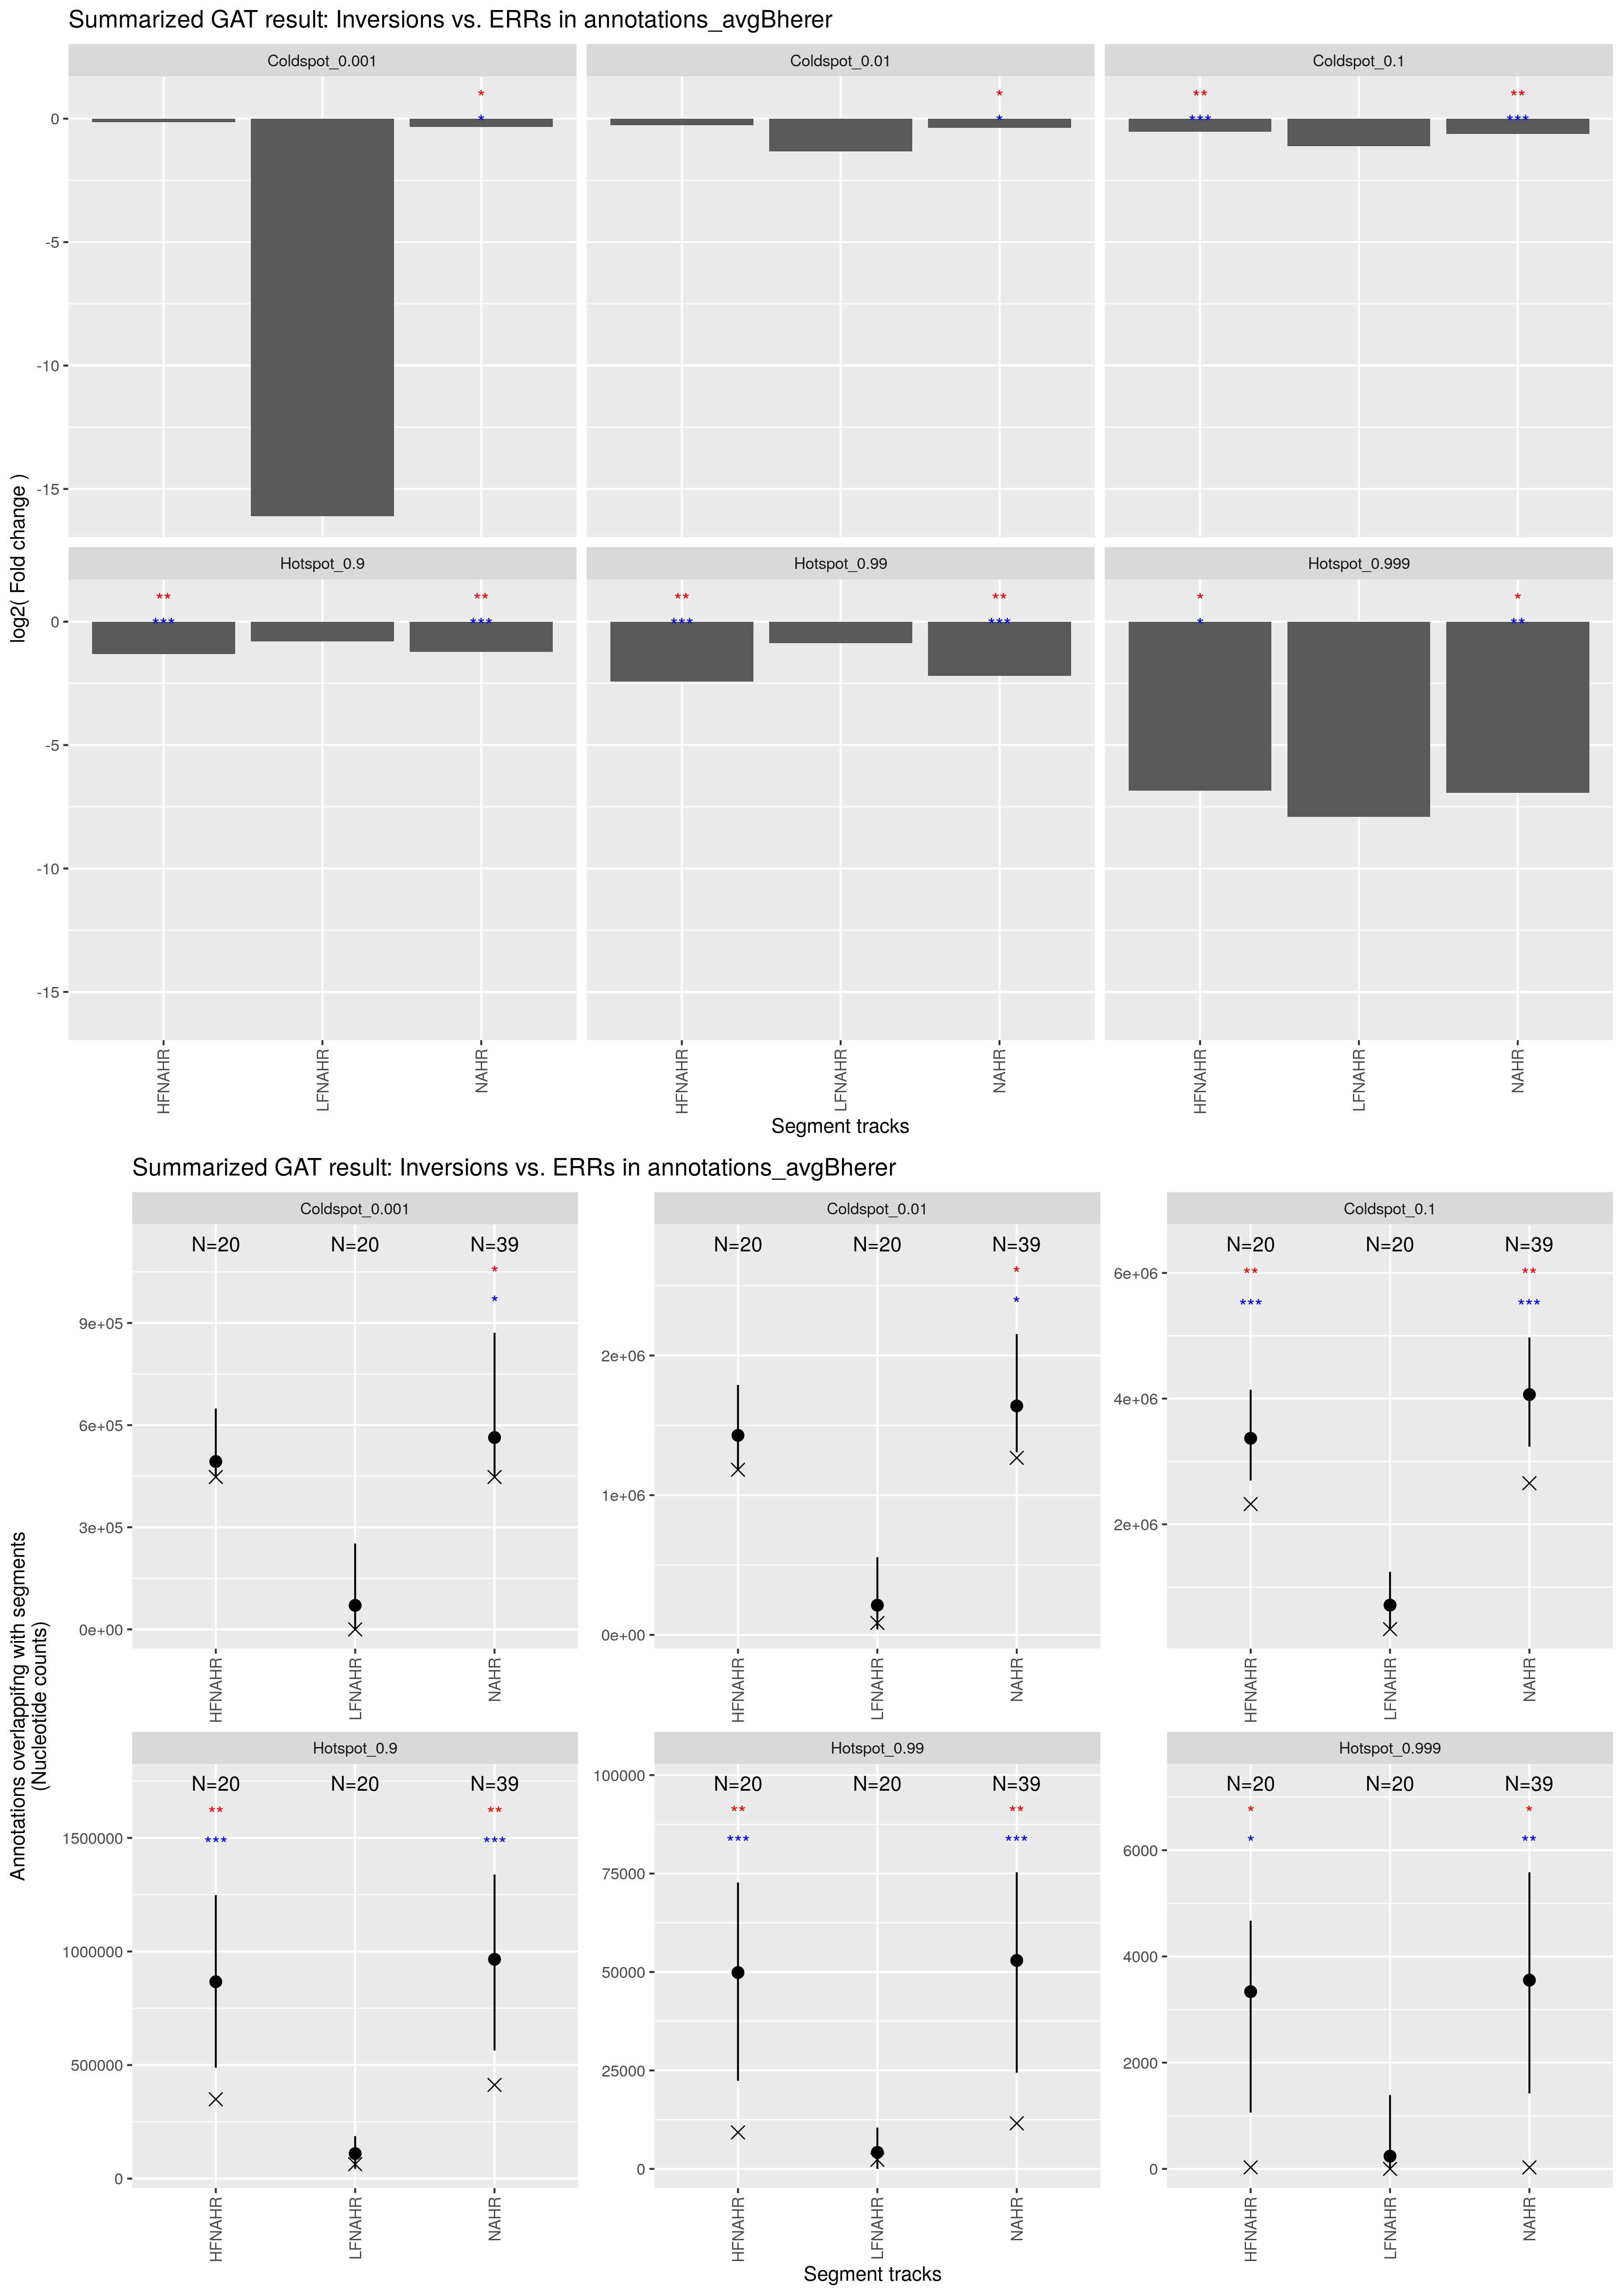

The table this chart was drawn from, first rows:
track	annotation	observed	expected	CI95low	CI95high	stddev	fold	l2fold	pvalue	qvalue	track_nsegments	track_size	track_density	annotation_nsegments	annotation_size	annotation_density	overlap_nsegments	overlap_size	overlap_density	percent_overlap_nsegments_track	percent_overlap_size_track	percent_overlap_nsegments_annotation	percent_overlap_size_annotation
HFNAHR	Hotspot_0.999	28	3337	1060	4673	1295	0.0087	-6.847	1.3000e-02	1.9500e-02	20	19403410	7.2450e-01	834	469549	1.7532e-02	1	28	1.0455e-06	5	0.0001	0.1199	0.0060
HFNAHR	Hotspot_0.99	9261	49863	22371	72741	15914	0.1857	-2.429	1.0000e-03	2.0000e-03	20	19403410	7.2450e-01	8344	7648169	2.8557e-01	15	9261	3.4579e-04	75	0.0477	0.1798	0.1211
HFNAHR	Hotspot_0.9	349153	866720	488216	1248088	246128	0.4028	-1.312	1.0000e-03	2.0000e-03	20	19403410	7.2450e-01	83434	135028905	5.0418e+00	192	349153	1.3037e-02	960	1.799	0.2301	0.2586
HFNAHR	Coldspot_0.1	2321862	3368659	2696156	4141805	444155	0.6893	-0.5369	1.0000e-03	2.0000e-03	20	19403410	7.2450e-01	83658	770018278	2.8751e+01	130	2321862	8.6695e-02	650	11.97	0.1554	0.3015
HFNAHR	Coldspot_0.01	1182308	1428199	1180595	1789393	189330	0.8278	-0.2726	5.5000e-02	6.6000e-02	20	19403410	7.2450e-01	8406	204658289	7.6416e+00	8	1182308	4.4146e-02	40	6.093	0.0952	0.5777
HFNAHR	Coldspot_0.001	447609	493066	447609	649035	82731	0.9078	-0.1395	4.6700e-01	4.6700e-01	20	19403410	7.2450e-01	838	55726189	2.0807e+00	2	447609	1.6713e-02	10	2.307	0.2387	0.8032
LFNAHR	Coldspot_0.001	0	70484	0.0000	252386	114801	0.0000	-16.11	1.4900e-01	2.8500e-01	20	2334528	8.7168e-02	838	55726189	2.0807e+00	0	0	0.0000e+00	0.0000	0.0000	0.0000	0.0000
LFNAHR	Hotspot_0.999	0	239.6	0.0000	1390	502.5	0.0042	-7.91	7.0900e-01	7.0900e-01	20	2334528	8.7168e-02	834	469549	1.7532e-02	0	0	0.0000e+00	0.0000	0.0000	0.0000	0.0000
LFNAHR	Coldspot_0.01	85021	212251	39213	555790	160384	0.4006	-1.32	1.9000e-01	2.8500e-01	20	2334528	8.7168e-02	8406	204658289	7.6416e+00	5	85021	3.1746e-03	25	3.642	0.0595	0.0415
LFNAHR	Coldspot_0.1	331795	713803	327756	1243607	287326	0.4648	-1.105	5.6000e-02	2.8500e-01	20	2334528	8.7168e-02	83658	770018278	2.8751e+01	46	331795	1.2389e-02	230	14.21	0.0550	0.0431
LFNAHR	Hotspot_0.99	2304	4198	0.0000	10479	3293	0.5489	-0.8653	3.4000e-01	4.0800e-01	20	2334528	8.7168e-02	8344	7648169	2.8557e-01	3	2304	8.6028e-05	15	0.0987	0.0360	0.0301
LFNAHR	Hotspot_0.9	63261	110078	42894	187248	44238	0.5747	-0.7991	1.3700e-01	2.8500e-01	20	2334528	8.7168e-02	83434	135028905	5.0418e+00	36	63261	2.3621e-03	180	2.71	0.0431	0.0468
NAHR	Hotspot_0.999	28	3553	1421	5585	1409	0.0082	-6.937	9.0000e-03	1.3500e-02	39	21720261	8.1100e-01	834	469549	1.7532e-02	1	28	1.0455e-06	2.564	0.0001	0.1199	0.0060
NAHR	Hotspot_0.99	11565	52936	24397	75334	16009	0.2185	-2.194	1.0000e-03	2.0000e-03	39	21720261	8.1100e-01	8344	7648169	2.8557e-01	18	11565	4.3182e-04	46.15	0.0532	0.2157	0.1512
NAHR	Hotspot_0.9	412414	965525	564344	1338899	245578	0.4271	-1.227	1.0000e-03	2.0000e-03	39	21720261	8.1100e-01	83434	135028905	5.0418e+00	228	412414	1.5399e-02	584.6	1.899	0.2733	0.3054
NAHR	Coldspot_0.1	2653657	4064304	3235796	4972300	526244	0.6529	-0.6150	1.0000e-03	2.0000e-03	39	21720261	8.1100e-01	83658	770018278	2.8751e+01	176	2653657	9.9084e-02	451.3	12.22	0.2104	0.3446
NAHR	Coldspot_0.01	1267329	1638936	1307274	2153733	258924	0.7733	-0.3710	2.3000e-02	2.7600e-02	39	21720261	8.1100e-01	8406	204658289	7.6416e+00	13	1267329	4.7320e-02	33.33	5.835	0.1547	0.6192
NAHR	Coldspot_0.001	447609	563452	450021	871302	146804	0.7944	-0.3321	4.7000e-02	4.7000e-02	39	21720261	8.1100e-01	838	55726189	2.0807e+00	2	447609	1.6713e-02	5.128	2.061	0.2387	0.8032
